Photos from the image-classification dataset "Dataset" in the GitHub repository MaulaIlma/Indonesian-Batik-Recognition-Using-GLCM-and-CDH-Methods. Its 14 classes are: Bandung, Bogor, Ciamis, Cimahi, Cirebon, Garut, Indramayu, Kabupaten Bandung, Kabupaten Cirebon, Kabupaten Tasikmalaya, Kuningan, Majalengka, Sumedang, Tasikmalaya.

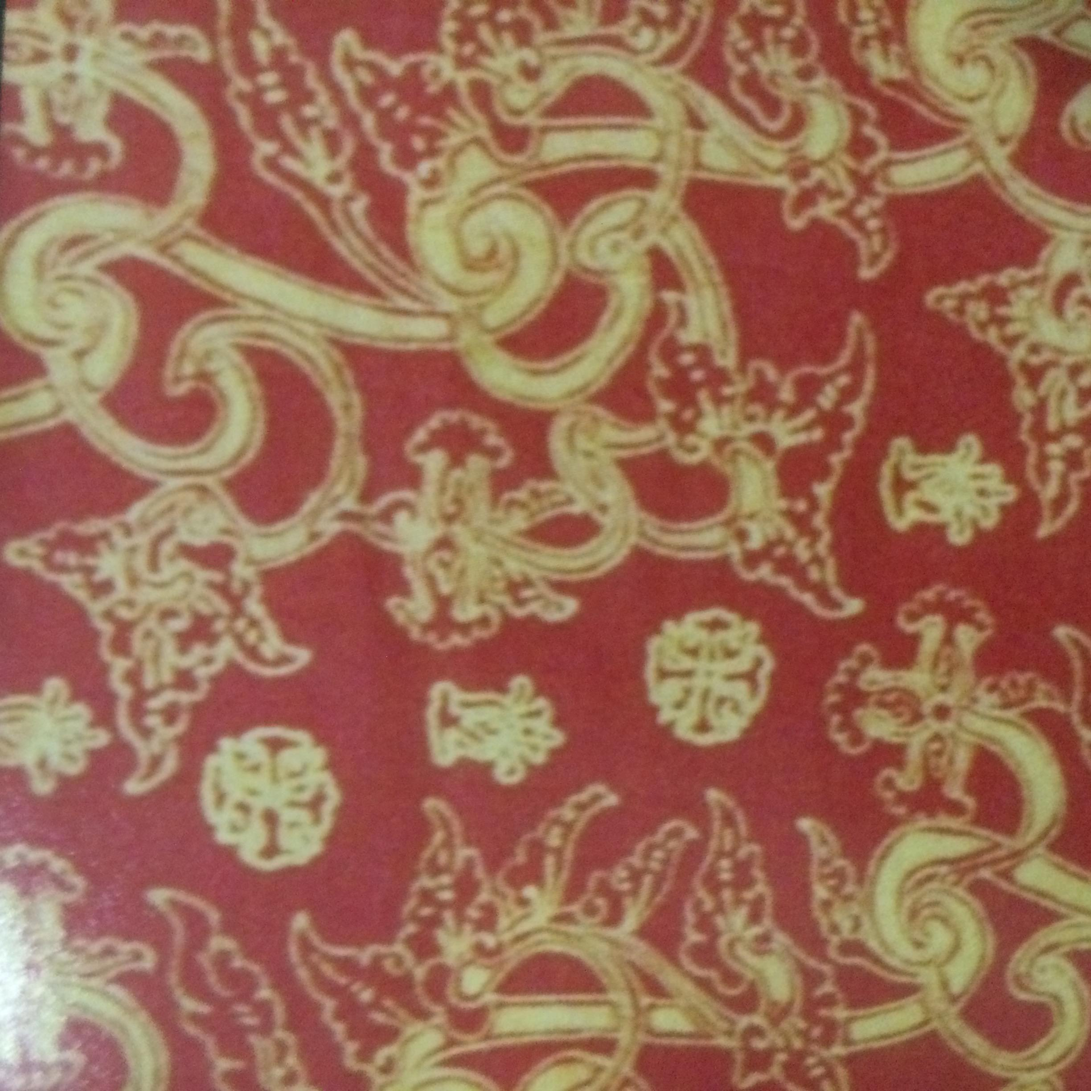
Label: Kuningan

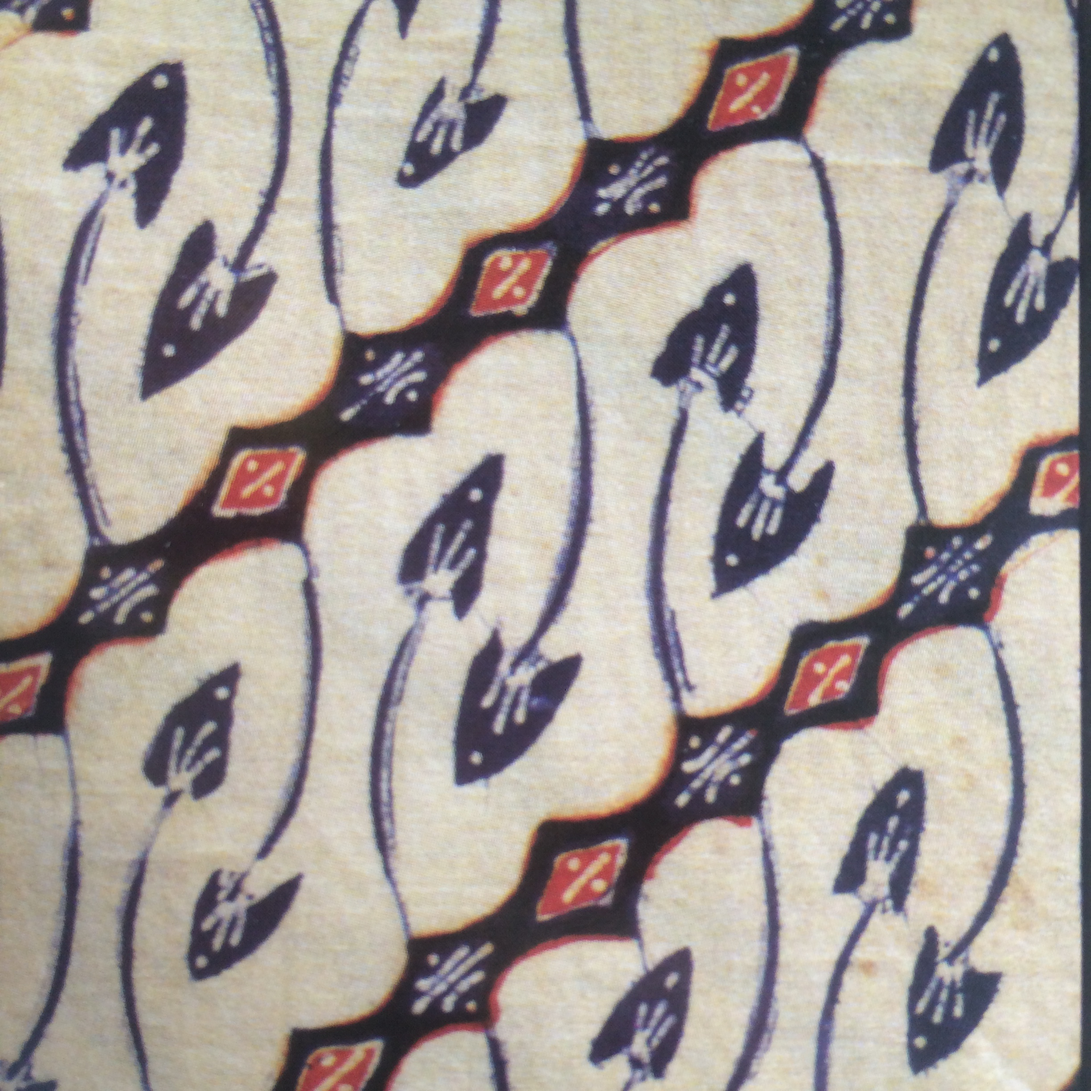
Label: Garut

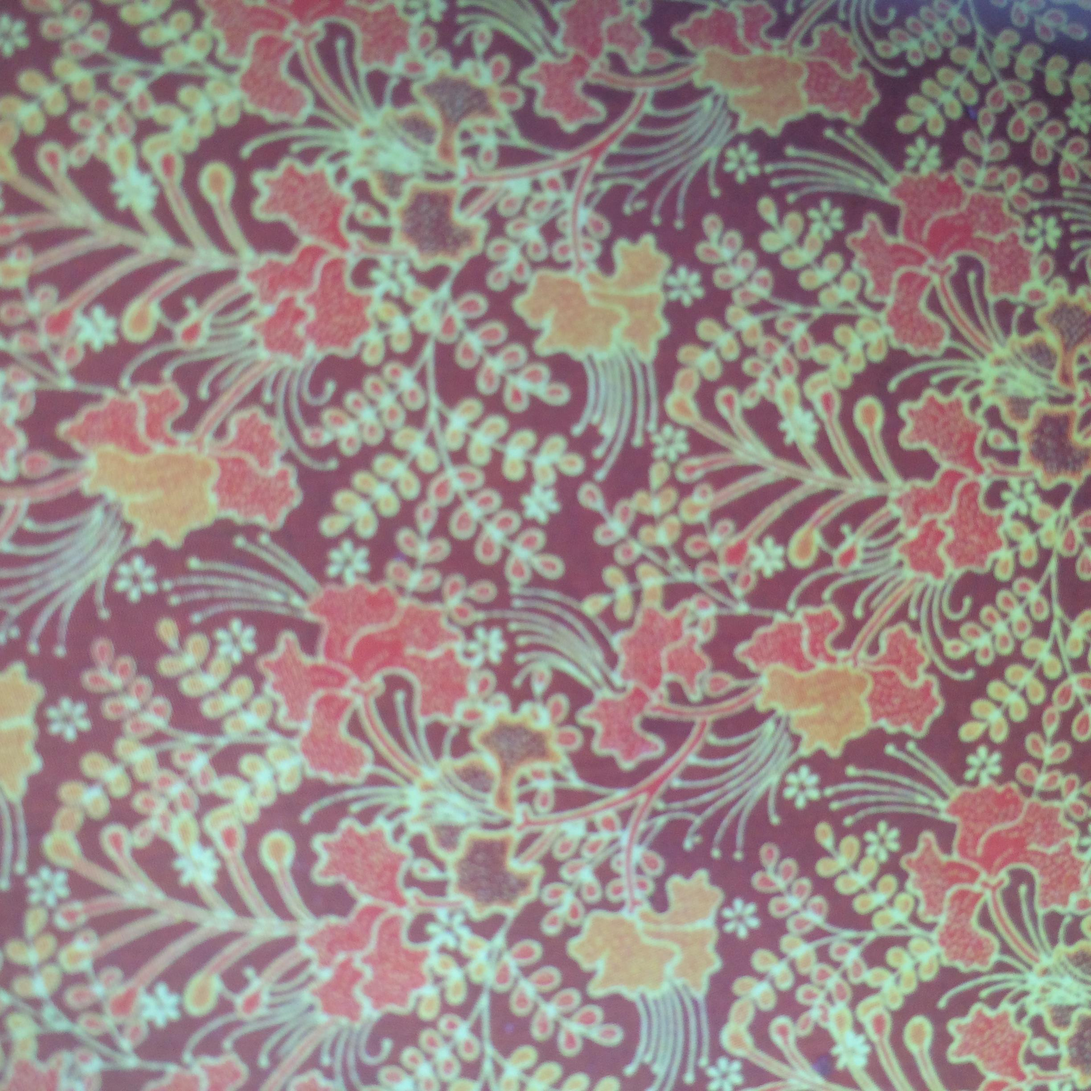
Label: Bandung

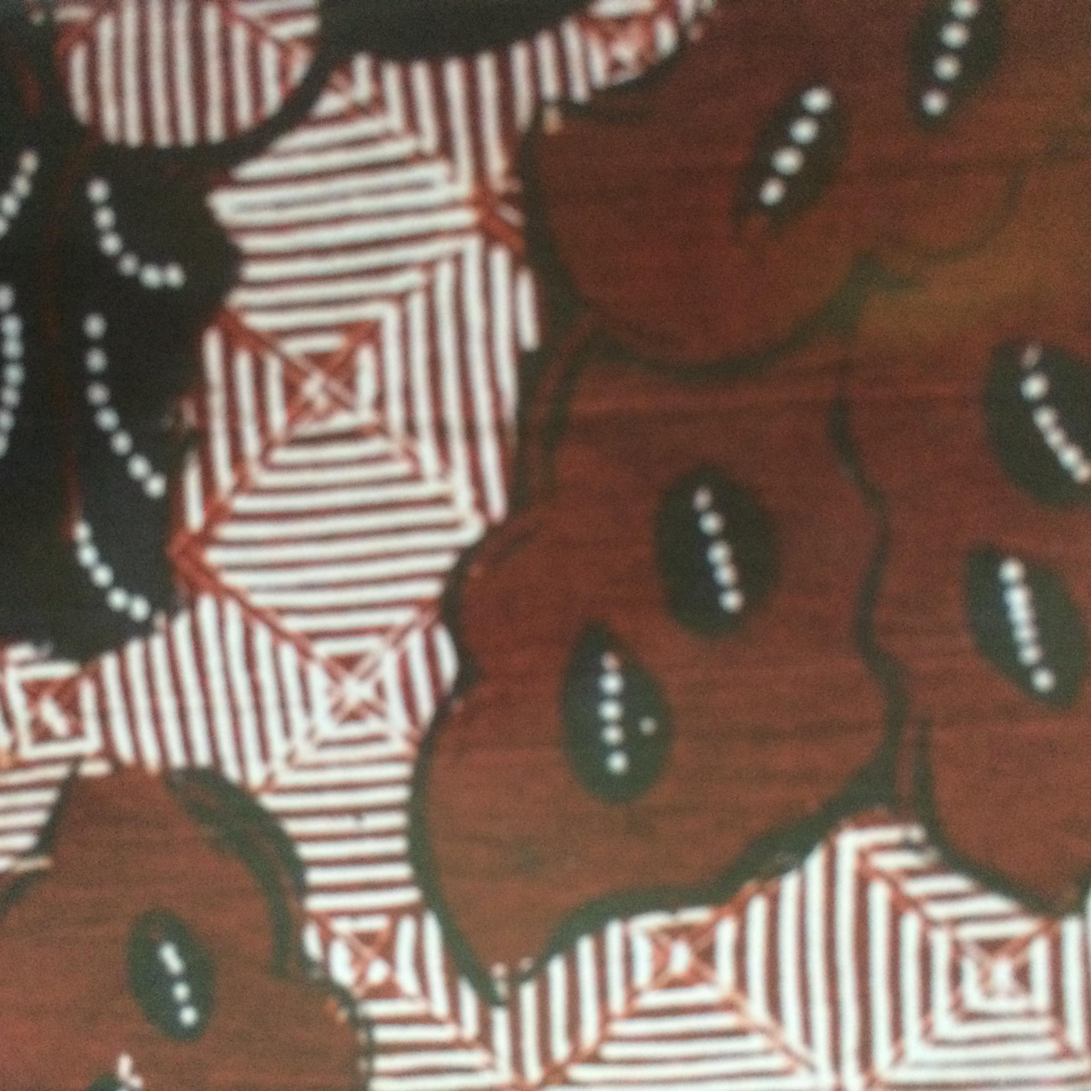
Label: Kabupaten Tasikmalaya

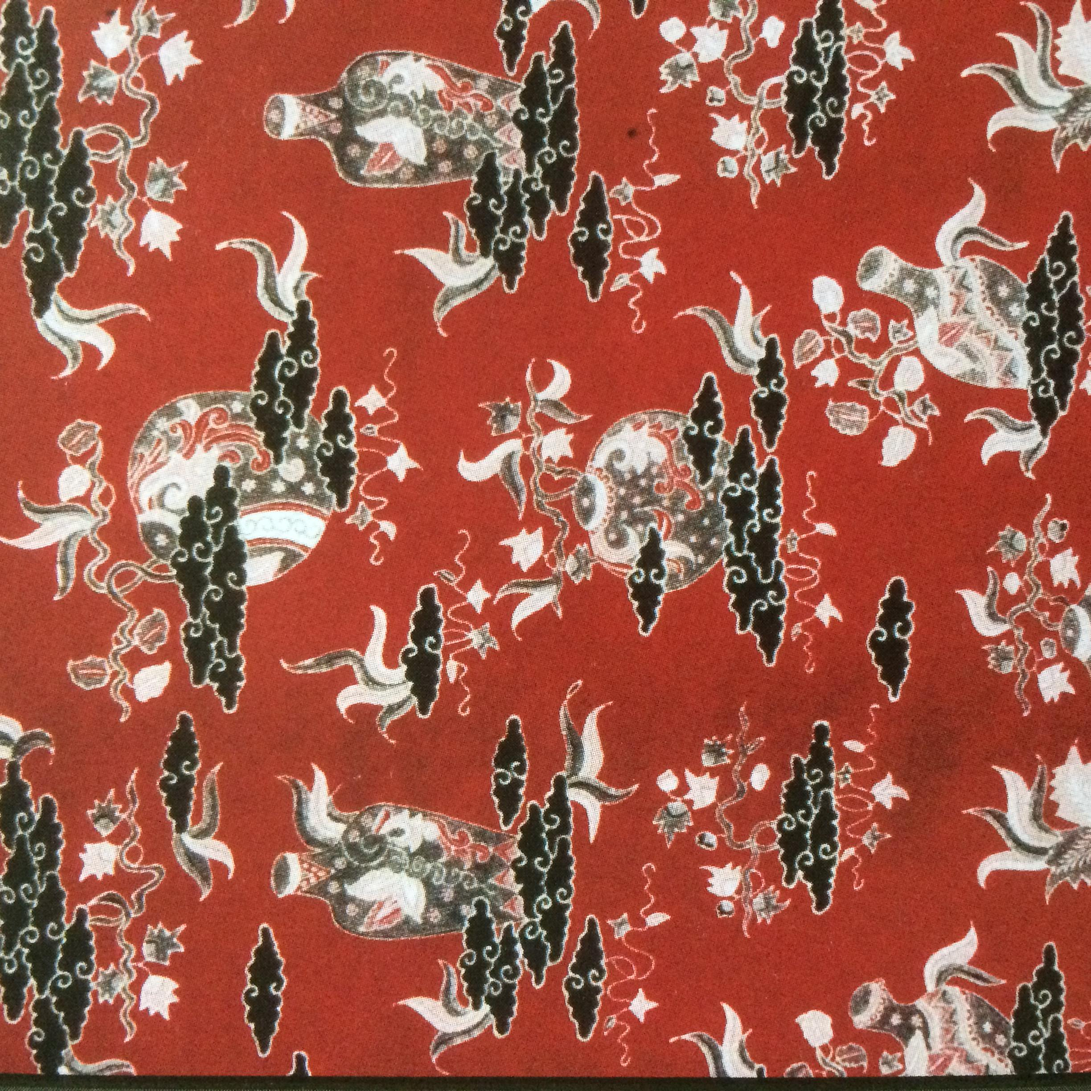
Label: Kabupaten Cirebon

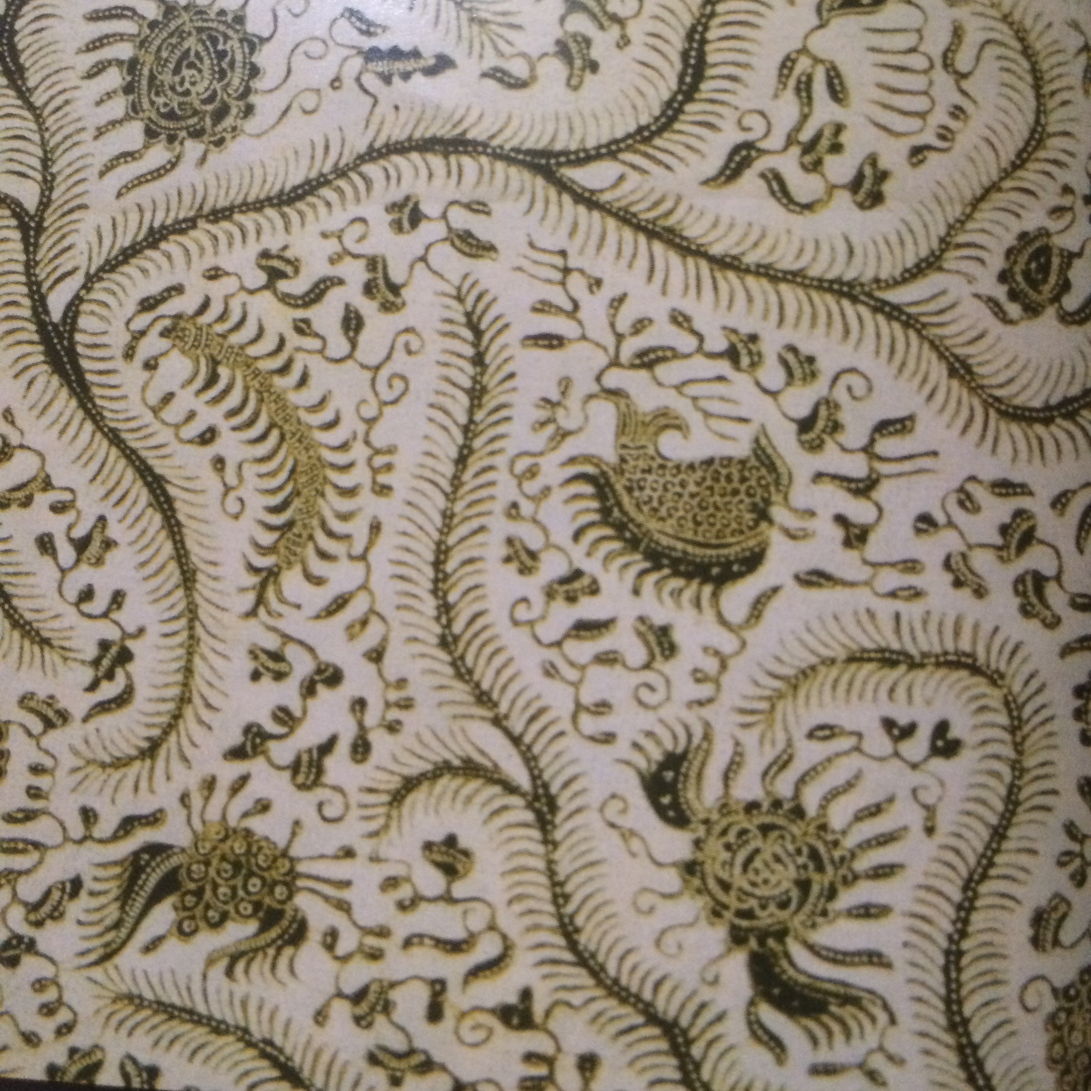
Label: Indramayu
